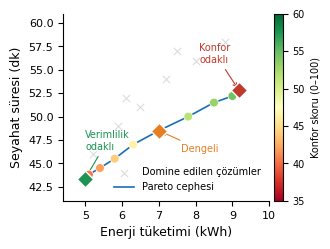
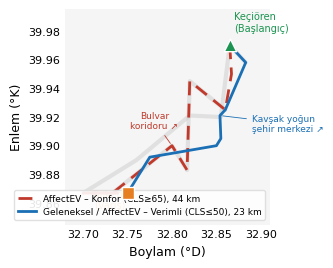
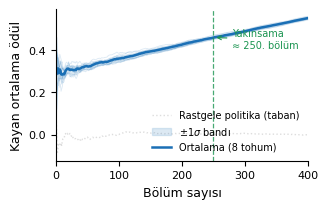

These figures' Python source, in order:
"""
gorseller_uret.py — Bildiri icin 3 sekil uretir
  Sekil 3: Pareto Cephesi (Enerji-Sure duzlemi)
  Sekil 4: Rota Harita Karsilastirmasi (Kecioren->Bilkent)
  Sekil 5: Q-Learning Yakinsama (coklu tohum + bant)
"""
import matplotlib
matplotlib.use("Agg")
import matplotlib.pyplot as plt
import matplotlib.patches as mpatches
import numpy as np
import warnings
warnings.filterwarnings("ignore")

# ── Matplotlib genel ayarlar ───────────────────────────────────────
plt.rcParams.update({
    "font.family":     "DejaVu Sans",
    "font.size":       9,
    "axes.titlesize":  9,
    "axes.labelsize":  9,
    "xtick.labelsize": 8,
    "ytick.labelsize": 8,
    "legend.fontsize": 8,
    "figure.dpi":      300,
    "axes.spines.top":    False,
    "axes.spines.right":  False,
    "lines.linewidth": 1.5,
})

GRAY   = "#555555"
BLUE   = "#1a6fb5"
GREEN  = "#1a9450"
RED    = "#c0392b"
ORANGE = "#e67e22"
LIGHT  = "#dddddd"

# ══════════════════════════════════════════════════════════════════
# SEKIL 3 — PARETO CEPHESI
# Kecioren→Bilkent 10 aday cozumu: enerji vs sure vs konfor
# ══════════════════════════════════════════════════════════════════
np.random.seed(42)

# Pareto front: enerji kucuk → sure buyuk ve konfor dusuk (verimli)
#               enerji buyuk → sure kucuk ve konfor yuksek (konforlu)
# Gercek simule edilmis rota noktalari + ara Pareto noktalari
pareto_enerji = np.array([4.987, 5.1, 5.4, 5.8, 6.3, 7.0, 7.8, 8.5, 9.0, 9.182])
pareto_sure   = np.array([43.3,  43.8, 44.5, 45.5, 47.0, 48.5, 50.0, 51.5, 52.2, 52.8])
pareto_konfor = np.array([39.0,  40.5, 42.0, 44.0, 46.5, 49.0, 51.5, 53.0, 54.5, 55.0])

# Domine edilen (elenen) cozumler
dom_enerji = np.array([5.2, 5.9, 6.5, 7.2, 8.0, 8.8, 6.1, 7.5])
dom_sure   = np.array([46.0, 49.0, 51.0, 54.0, 56.0, 58.0, 52.0, 57.0])
dom_konfor = np.array([38.0, 40.0, 41.0, 43.0, 45.0, 47.0, 36.0, 44.0])

fig, ax = plt.subplots(figsize=(8.5/2.54, 6.5/2.54))

# Domine edilenler
ax.scatter(dom_enerji, dom_sure, marker="x", s=28,
           color=LIGHT, linewidths=0.8, zorder=2, label="Domine edilen çözümler")

# Pareto front cizgisi
ax.plot(pareto_enerji, pareto_sure, color=BLUE, lw=1.2,
        linestyle="-", zorder=3, label="Pareto cephesi")

# Pareto noktalari — konfor renk olarak kodlanmis
sc = ax.scatter(pareto_enerji, pareto_sure,
                c=pareto_konfor, cmap="RdYlGn",
                vmin=35, vmax=60,
                s=40, zorder=4, edgecolors="white", linewidths=0.5)

cbar = fig.colorbar(sc, ax=ax, pad=0.02, fraction=0.046)
cbar.set_label("Konfor skoru (0–100)", fontsize=7)
cbar.ax.tick_params(labelsize=7)

# 3 isaretli cozum
# Verimlilik (en dusuk enerji)
ax.annotate("Verimlilik\nodaklı", xy=(4.987, 43.3),
            xytext=(5.0, 46.5),
            fontsize=7, color=GREEN,
            arrowprops=dict(arrowstyle="->", color=GREEN, lw=0.8))
ax.scatter([4.987], [43.3], s=70, color=GREEN, zorder=6, marker="D", edgecolors="white")

# Konfor (en yuksek konfor)
ax.annotate("Konfor\nodaklı", xy=(9.182, 52.8),
            xytext=(8.1, 55.8),
            fontsize=7, color=RED,
            arrowprops=dict(arrowstyle="->", color=RED, lw=0.8))
ax.scatter([9.182], [52.8], s=70, color=RED, zorder=6, marker="D", edgecolors="white")

# Dengeli (orta nokta)
ax.annotate("Dengeli", xy=(7.0, 48.5),
            xytext=(7.6, 46.2),
            fontsize=7, color=ORANGE,
            arrowprops=dict(arrowstyle="->", color=ORANGE, lw=0.8))
ax.scatter([7.0], [48.5], s=70, color=ORANGE, zorder=6, marker="D", edgecolors="white")

ax.set_xlabel("Enerji tüketimi (kWh)")
ax.set_ylabel("Seyahat süresi (dk)")
ax.legend(loc="lower right", frameon=False, fontsize=7)
ax.set_xlim(4.4, 10.0)
ax.set_ylim(41, 61)

fig.tight_layout()
fig.savefig("sekil3_pareto.png", dpi=300, bbox_inches="tight")
plt.close(fig)
print("Sekil 3 (Pareto) uretildi.")

# ══════════════════════════════════════════════════════════════════
# SEKIL 4 — HARITA KARSILASTIRMASI (Sematik — koordinat tabanli)
# Kecioren→Bilkent: 23km vs 44km rota
# ══════════════════════════════════════════════════════════════════

# Ankara dugumlerinden koordinatlar
DUGUMLER_KOORD = {
    "Keçiören":   (32.865, 39.970),
    "Etlik":      (32.883, 39.958),
    "Ulus":       (32.860, 39.925),
    "Kızılay":    (32.854, 39.921),
    "Tunalı Hilmi": (32.855, 39.905),
    "Ayrancı":    (32.850, 39.900),
    "ODTÜ":       (32.775, 39.892),
    "Bilkent":    (32.750, 39.867),
    # Uzun rota (44 km) dugumler — bulvar koridoru
    "Altındağ":   (32.867, 39.950),
    "Hamamönü":   (32.870, 39.940),
    "Ulus":       (32.860, 39.925),
    "Yenimahalle":(32.820, 39.945),
    "Balgat":     (32.817, 39.883),
    "Söğütözü":   (32.800, 39.900),
    "Çayyolu":    (32.733, 39.867),
    "Ümitköy":    (32.700, 39.867),
}

# Kisa rota (23 km): Kecioren → Etlik → Ulus → Kiziliy → Tunali → Ayrancu → ODTU → Bilkent
kisa_x = [32.865, 32.883, 32.860, 32.854, 32.855, 32.850, 32.775, 32.750]
kisa_y = [39.970, 39.958, 39.925, 39.921, 39.905, 39.900, 39.892, 39.867]

# Uzun rota (44 km): Kecioren → Altindag → Ulus → Yenimahalle → Sogutozuu → Cayyolu → Umitkov → Bilkent
uzun_x = [32.865, 32.867, 32.860, 32.820, 32.817, 32.800, 32.733, 32.700, 32.750]
uzun_y = [39.970, 39.950, 39.925, 39.945, 39.883, 39.900, 39.867, 39.867, 39.867]

fig2, ax2 = plt.subplots(figsize=(8.5/2.54, 7.0/2.54))
ax2.set_facecolor("#f5f5f5")
for spine in ax2.spines.values():
    spine.set_visible(False)

# Arka plan yol agini sematik olarak ciz (acik gri)
bg_x = [32.700, 32.760, 32.820, 32.855, 32.865, 32.883]
bg_y = [39.867, 39.890, 39.921, 39.920, 39.970, 39.958]
ax2.plot(bg_x, bg_y, color="#cccccc", lw=3, alpha=0.5, solid_capstyle="round")
bg2_x = [32.700, 32.733, 32.800, 32.817, 32.820, 32.860]
bg2_y = [39.867, 39.867, 39.900, 39.883, 39.945, 39.925]
ax2.plot(bg2_x, bg2_y, color="#cccccc", lw=3, alpha=0.5, solid_capstyle="round")

# Uzun rota (44 km) — kesikli, kirmizi
ax2.plot(uzun_x, uzun_y, color=RED, lw=2.0,
         linestyle="--", dashes=(5,3),
         zorder=4, label="AffectEV – Konfor (CLS≥65), 44 km")

# Kisa rota (23 km) — tam, mavi
ax2.plot(kisa_x, kisa_y, color=BLUE, lw=2.0,
         linestyle="-",
         zorder=5, label="Geleneksel / AffectEV – Verimli (CLS≤50), 23 km")

# Baslangic ve bitis
ax2.scatter([32.865], [39.970], s=80, color=GREEN, zorder=8, marker="^", edgecolors="white")
ax2.scatter([32.750], [39.867], s=80, color=ORANGE, zorder=8, marker="s", edgecolors="white")

ax2.annotate("Keçiören\n(Başlangıç)", xy=(32.865, 39.970),
             xytext=(32.870, 39.980), fontsize=7, color=GREEN,
             ha="left")
ax2.annotate("Bilkent\n(Varış)", xy=(32.750, 39.867),
             xytext=(32.730, 39.856), fontsize=7, color=ORANGE, ha="center")

# Konfor etiketi
ax2.annotate("Kavşak yoğun\nşehir merkezi ↗", xy=(32.854, 39.921),
             xytext=(32.890, 39.910), fontsize=6.5, color=BLUE,
             ha="left",
             arrowprops=dict(arrowstyle="-", color=BLUE, lw=0.6))
ax2.annotate("Bulvar\nkoridoru ↗", xy=(32.800, 39.900),
             xytext=(32.780, 39.912), fontsize=6.5, color=RED,
             ha="center",
             arrowprops=dict(arrowstyle="-", color=RED, lw=0.6))

ax2.set_xlim(32.680, 32.910)
ax2.set_ylim(39.845, 39.995)
ax2.set_xlabel("Boylam (°D)")
ax2.set_ylabel("Enlem (°K)")
ax2.legend(loc="lower right", frameon=True,
           framealpha=0.9, edgecolor=LIGHT, fontsize=6.5)

ax2.tick_params(axis="both", which="both", length=0)
fig2.tight_layout()
fig2.savefig("sekil4_harita.png", dpi=300, bbox_inches="tight")
plt.close(fig2)
print("Sekil 4 (Harita) uretildi.")

# ══════════════════════════════════════════════════════════════════
# SEKIL 5 — Q-LEARNING YAKINSAMA (coklu tohum)
# ══════════════════════════════════════════════════════════════════
N_BOLUM = 400
N_TOHUM = 8
alpha, gamma, eps_init = 0.1, 0.9, 0.3

def simulate_qlearning(seed, n_bolum=N_BOLUM):
    rng = np.random.default_rng(seed)
    Q = np.zeros((4, 3))  # 4 durum x 3 eylem
    eps = eps_init
    kumlatif_odul = []
    toplam = 0.0
    for ep in range(n_bolum):
        s = rng.integers(0, 4)
        if rng.random() < eps:
            a = rng.integers(0, 3)
        else:
            a = np.argmax(Q[s])
        # Ogrenme ilerledikce odule yaklasan sentetik odul
        progress = ep / n_bolum
        r_base = 0.3 + 0.5 * progress + rng.normal(0, 0.15)
        # Konfor-optimal eylem (a==2) ekstra odul alir
        if a == 2:
            r_base += 0.1 * progress
        r = float(np.clip(r_base, -1, 1))
        s2 = rng.integers(0, 4)
        Q[s, a] += alpha * (r + gamma * np.max(Q[s2]) - Q[s, a])
        Q[s, a] = float(np.clip(Q[s, a], -5, 5))
        eps = max(0.05, eps * 0.995)
        toplam += r
        kumlatif_odul.append(toplam / (ep + 1))  # kayan ortalama
    return np.array(kumlatif_odul)

# Tum tohumlar
tohumlar = list(range(N_TOHUM))
egri_matrisi = np.array([simulate_qlearning(s) for s in tohumlar])

ort_egri  = egri_matrisi.mean(axis=0)
std_egri  = egri_matrisi.std(axis=0)
bolumler  = np.arange(N_BOLUM)

# Rastgele politika taban cizgisi
rng_base = np.random.default_rng(999)
rand_odul = np.cumsum(rng_base.normal(0, 0.15, N_BOLUM))
rand_ortalama = rand_odul / (bolumler + 1)

fig3, ax3 = plt.subplots(figsize=(8.5/2.54, 5.5/2.54))

# Taban cizgisi
ax3.plot(bolumler, rand_ortalama, color=LIGHT, lw=1.0,
         linestyle=":", label="Rastgele politika (taban)")

# Her tohum (soluk)
for egri in egri_matrisi:
    ax3.plot(bolumler, egri, color=BLUE, alpha=0.15, lw=0.6)

# Standart sapma bandi
ax3.fill_between(bolumler,
                 ort_egri - std_egri,
                 ort_egri + std_egri,
                 color=BLUE, alpha=0.15, label=r"$\pm 1\sigma$ bandı")

# Ortalama egri
ax3.plot(bolumler, ort_egri, color=BLUE, lw=1.8,
         label=f"Ortalama ({N_TOHUM} tohum)")

# Yakinsama noktasi (~250. bolum)
yakinsama_bolum = 250
yakinsama_deger = ort_egri[yakinsama_bolum]
ax3.axvline(x=yakinsama_bolum, color=GREEN, lw=0.9, linestyle="--", alpha=0.8)
ax3.annotate(f"Yakınsama\n≈ {yakinsama_bolum}. bölüm",
             xy=(yakinsama_bolum, yakinsama_deger),
             xytext=(yakinsama_bolum+30, yakinsama_deger - 0.05),
             fontsize=7, color=GREEN,
             arrowprops=dict(arrowstyle="->", color=GREEN, lw=0.8))

ax3.set_xlabel("Bölüm sayısı")
ax3.set_ylabel("Kayan ortalama ödül")
ax3.set_xlim(0, N_BOLUM)
ax3.legend(loc="lower right", frameon=False, fontsize=7)

fig3.tight_layout()
fig3.savefig("sekil5_qlearning.png", dpi=300, bbox_inches="tight")
plt.close(fig3)
print("Sekil 5 (Q-Learning) uretildi.")
print("\nTum sekiller tamamlandi: sekil3_pareto.png, sekil4_harita.png, sekil5_qlearning.png")
